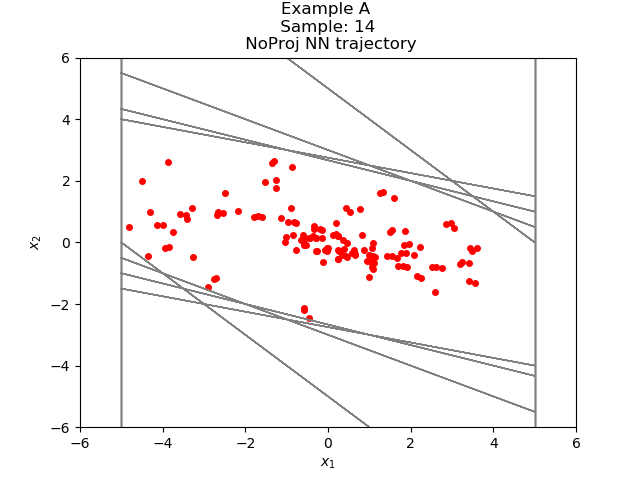

The file beside this chart, header and first rows:
-3.872448637161868046e+00, 2.625548623531492431e+00
-1.246900081634521484e+00, 1.772191703319549561e+00
5.252916812896728516e-01, 9.778486490249633789e-01
1.503140330314636230e+00, 3.463827371597290039e-01
1.849523067474365234e+00, -8.877307176589965820e-02
1.760749995708465576e+00, -3.341929912567138672e-01
1.426557064056396484e+00, -4.305938035249710083e-01
9.959632754325866699e-01, -4.127386808395385742e-01
5.832245945930480957e-01, -3.416403532028198242e-01
2.415842413902282715e-01, -2.473691105842590332e-01
